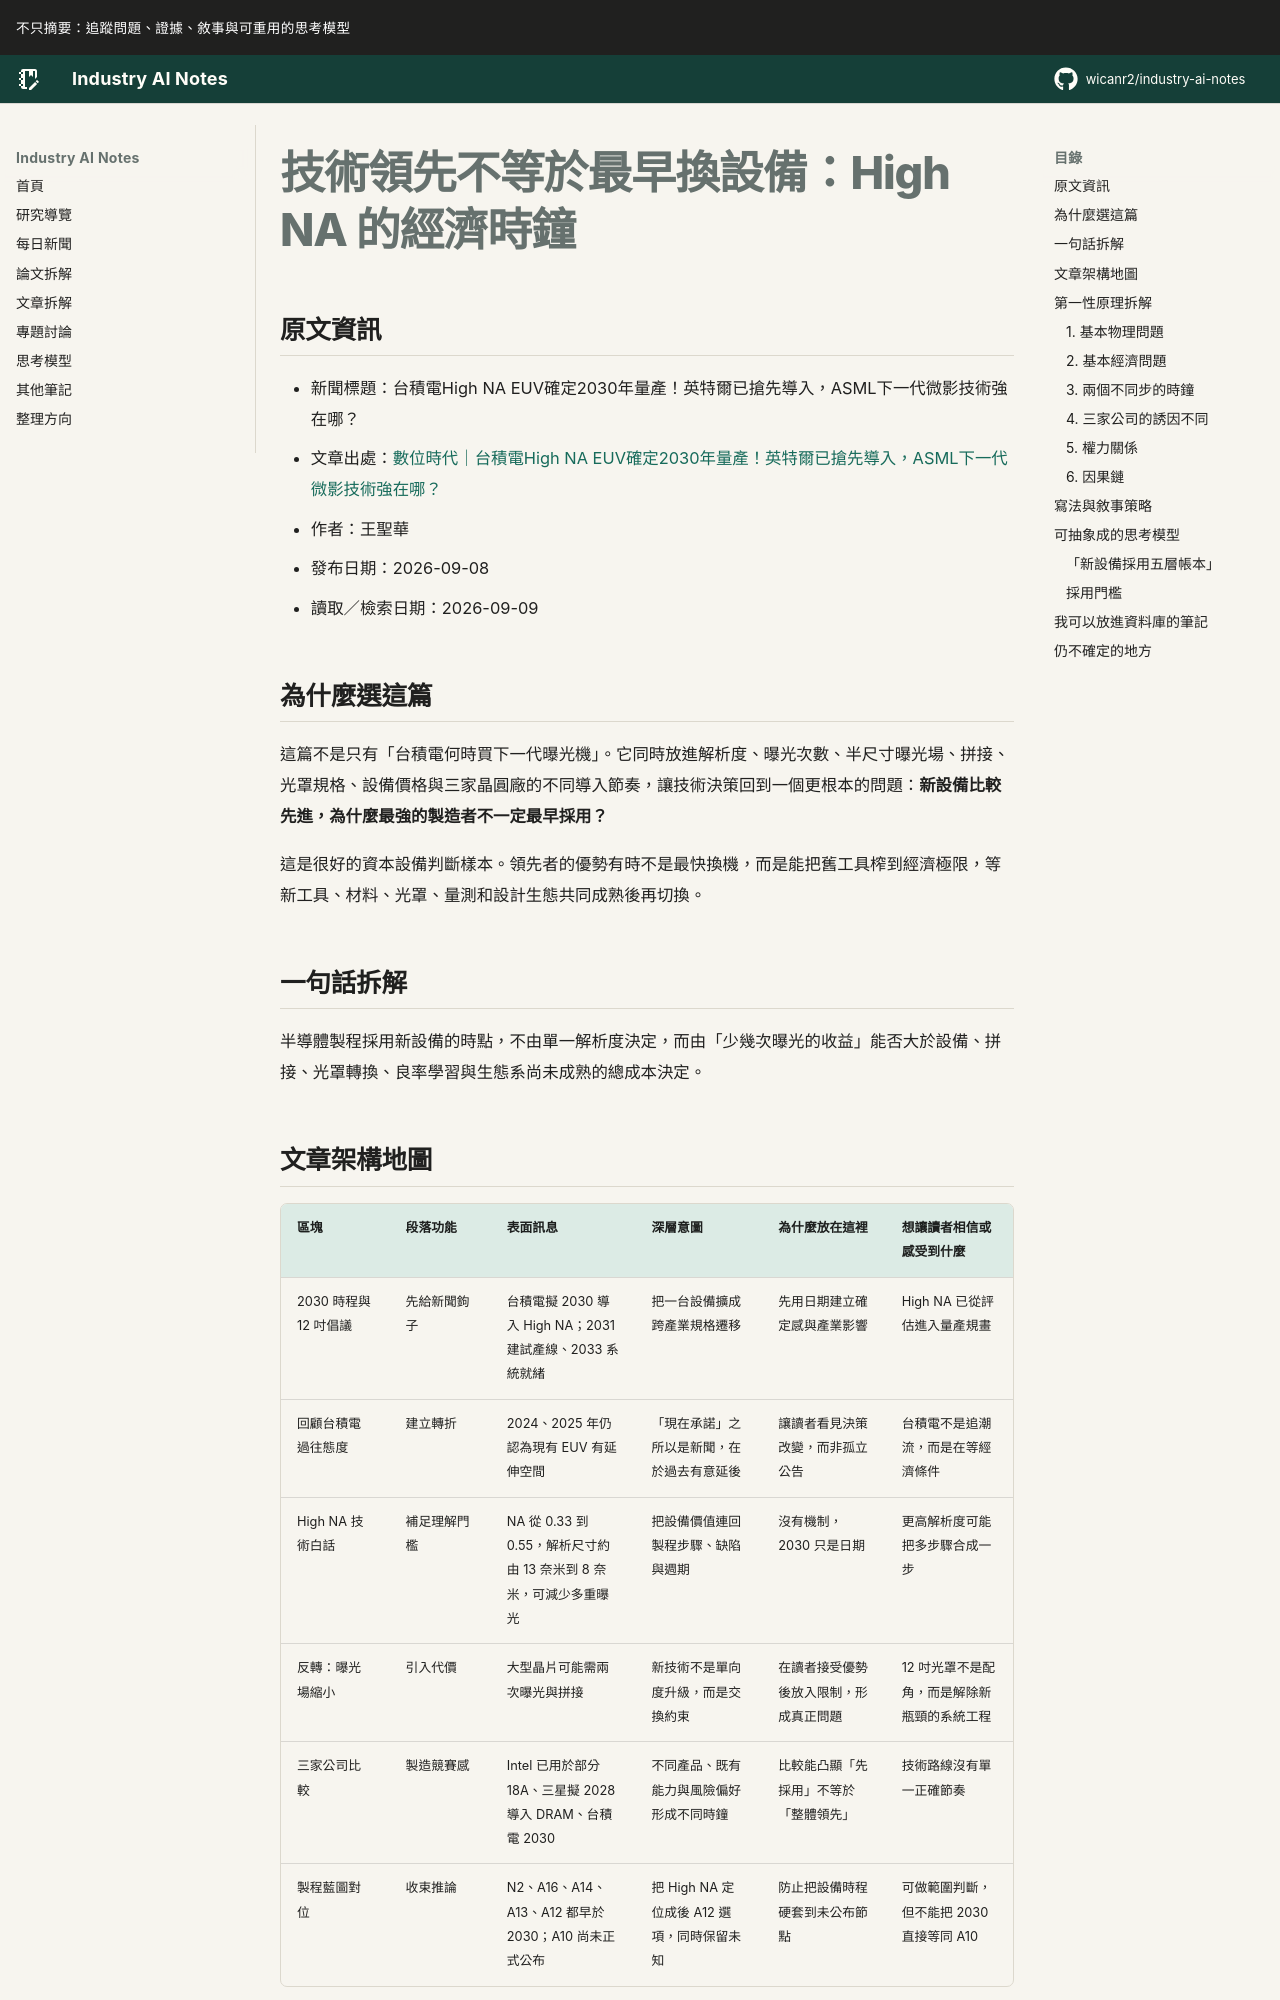

repository: wicanr2/industry-ai-notes · page: 新聞拆解/2026/2026-09-09/02-新設備採用要看技術與經濟時鐘/index.html · generator: mkdocs

# 技術領先不等於最早換設備：High NA 的經濟時鐘

## 原文資訊

- 新聞標題：台積電High NA EUV確定2030年量產！英特爾已搶先導入，ASML下一代微影技術強在哪？
- 文章出處：[數位時代｜台積電High NA EUV確定2030年量產！英特爾已搶先導入，ASML下一代微影技術強在哪？](https://www.bnext.com.tw/article/92163/tsmc-high-na-euv-2030-asml)
- 作者：王聖華
- 發布日期：2026-09-08
- 讀取／檢索日期：2026-09-09

## 為什麼選這篇

這篇不是只有「台積電何時買下一代曝光機」。它同時放進解析度、曝光次數、半尺寸曝光場、拼接、光罩規格、設備價格與三家晶圓廠的不同導入節奏，讓技術決策回到一個更根本的問題：**新設備比較先進，為什麼最強的製造者不一定最早採用？**

這是很好的資本設備判斷樣本。領先者的優勢有時不是最快換機，而是能把舊工具榨到經濟極限，等新工具、材料、光罩、量測和設計生態共同成熟後再切換。

## 一句話拆解

半導體製程採用新設備的時點，不由單一解析度決定，而由「少幾次曝光的收益」能否大於設備、拼接、光罩轉換、良率學習與生態系尚未成熟的總成本決定。
